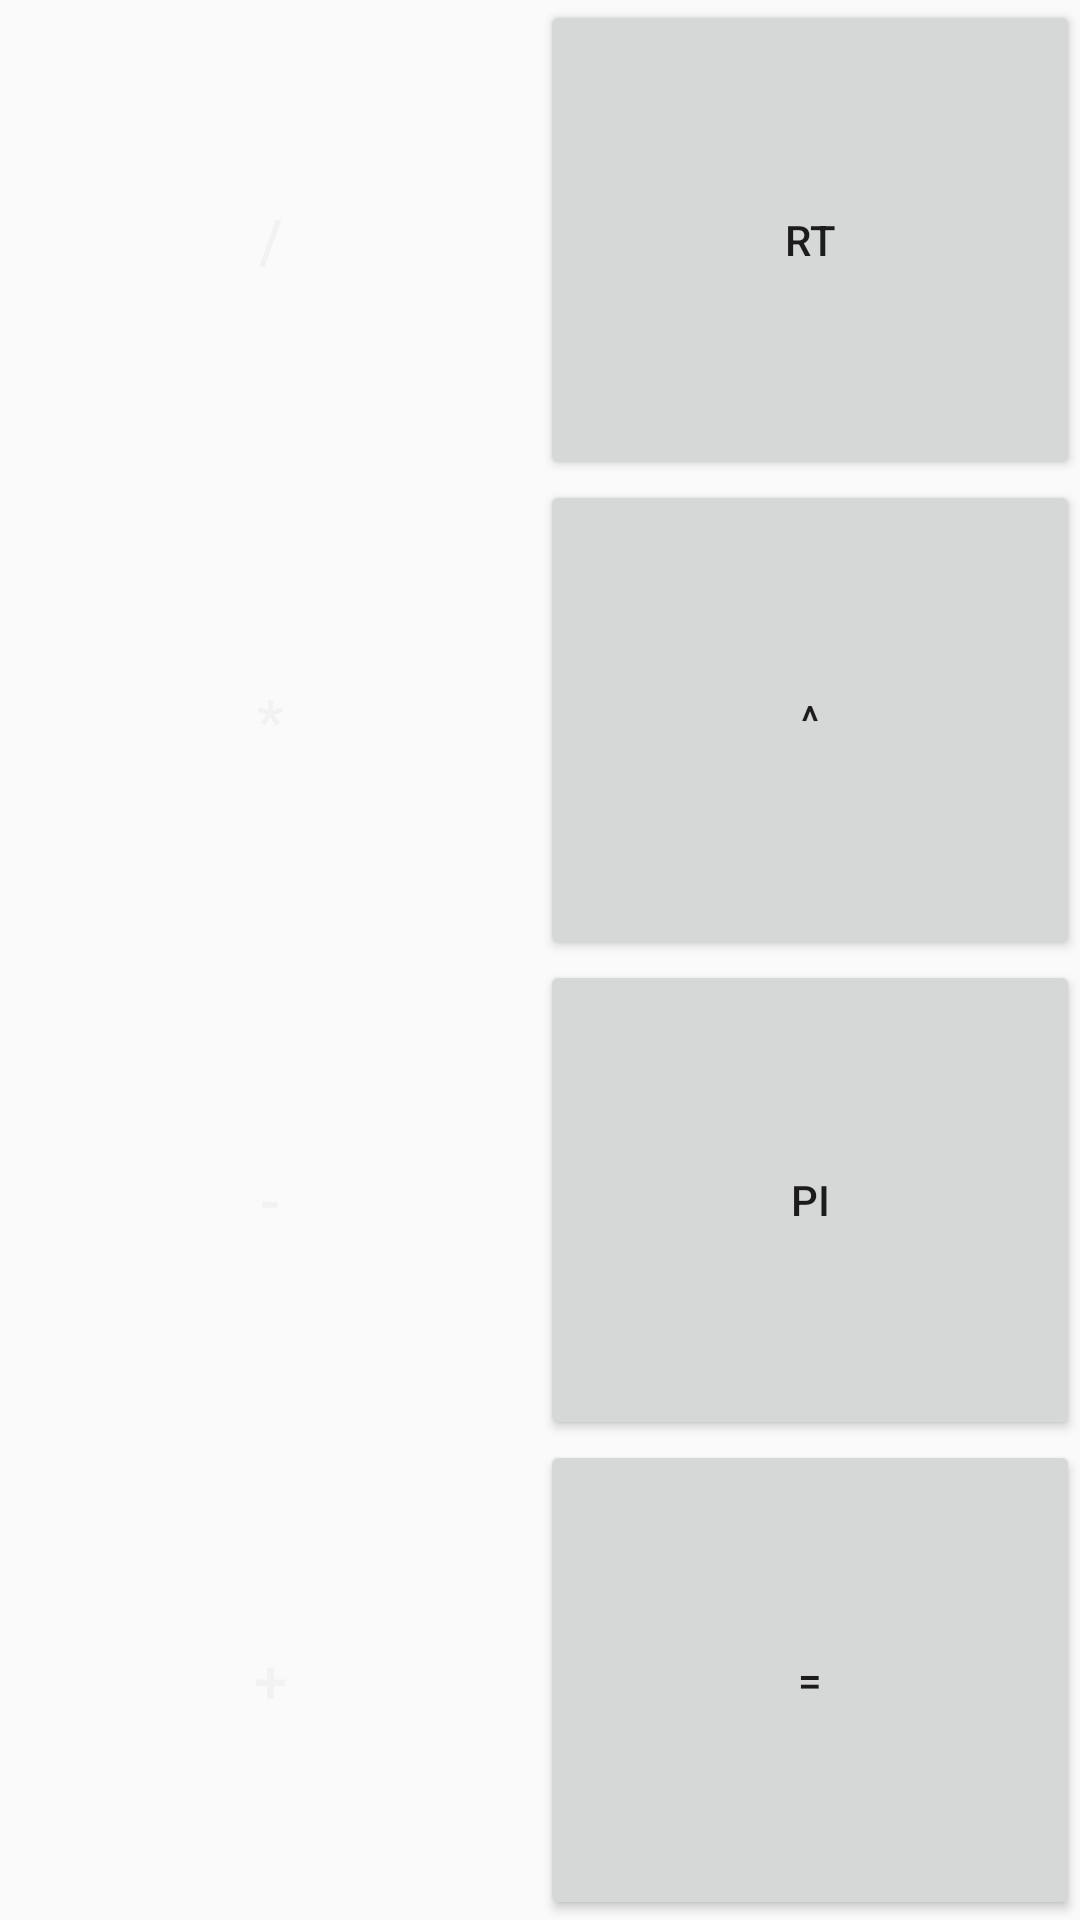

The Android layout XML behind this screen, and the referenced resources:
<!-- AndroidManifest.xml: application theme AppTheme -->
<!-- res/layout/basic_math_pad.xml -->
<?xml version="1.0" encoding="utf-8"?>
<LinearLayout xmlns:android="http://schemas.android.com/apk/res/android"
    android:layout_width="match_parent"
    android:layout_height="match_parent"
    android:orientation="horizontal">

    <LinearLayout
        android:layout_width="match_parent"
        android:layout_height="match_parent"
        android:layout_weight="1"
        android:orientation="vertical">

        <Button
            android:id="@+id/btnDivide"
            style="@style/MathButton"
            android:layout_width="match_parent"
            android:layout_height="match_parent"
            android:layout_weight="1"
            android:text="@string/Divide" />

        <Button
            android:id="@+id/btnMultiplier"
            style="@style/MathButton"
            android:layout_width="match_parent"
            android:layout_height="match_parent"
            android:layout_weight="1"
            android:text="@string/Multiply" />

        <Button
            android:id="@+id/btnSubtract"
            style="@style/MathButton"
            android:layout_width="match_parent"
            android:layout_height="match_parent"
            android:layout_weight="1"
            android:text="@string/Subtract" />

        <Button
            android:id="@+id/btnAdd"
            style="@style/MathButton"
            android:layout_width="match_parent"
            android:layout_height="match_parent"
            android:layout_weight="1"
            android:text="@string/Add" />

    </LinearLayout>

    <LinearLayout
        android:layout_width="match_parent"
        android:layout_height="match_parent"
        android:layout_weight="1"
        android:orientation="vertical">

        <Button
            android:id="@+id/btnRoot"
            style="@style/MainButton"
            android:layout_width="match_parent"
            android:layout_height="match_parent"
            android:layout_weight="1"
            android:text="@string/Root" />

        <Button
            android:id="@+id/btnPow"
            style="@style/MainButton"
            android:layout_width="match_parent"
            android:layout_height="match_parent"
            android:layout_weight="1"
            android:text="@string/Pow" />

        <Button
            android:id="@+id/btnPi"
            style="@style/MainButton"
            android:layout_width="match_parent"
            android:layout_height="match_parent"
            android:layout_weight="1"
            android:text="@string/Pi" />

        <Button
            android:id="@+id/btnResult"
            style="@style/MainButton"
            android:layout_width="match_parent"
            android:layout_height="match_parent"
            android:layout_weight="1"
            android:text="@string/Result" />

    </LinearLayout>

</LinearLayout>
<!-- resources referenced by this layout -->
<resources>
  <string name="Add">+</string>
  <string name="Divide">/</string>
  <string name="Multiply">*</string>
  <string name="Pi">Pi</string>
  <string name="Pow">^</string>
  <string name="Result">=</string>
  <string name="Root">Rt</string>
  <string name="Subtract">-</string>
  <style name="MathButton" parent="TextAppearance.AppCompat.Button">
          <item name="android:layout_height">match_parent</item>
          <item name="android:layout_width">match_parent</item>
          <item name="android:layout_weight">1</item>
          <item name="android:textSize">20sp</item>
          <item name="android:textColor">@color/colorPrimaryLight</item>
          <item name="android:background">@drawable/rounded_button_accent</item>
      </style>
  <style name="AppTheme" parent="Theme.AppCompat.Light.NoActionBar">
          
          <item name="colorPrimary">@color/colorPrimary</item>
          <item name="colorPrimaryDark">@color/colorPrimaryDark</item>
          <item name="colorAccent">@color/colorAccent</item>
      </style>
  <color name="colorPrimaryLight">#F2F2F2</color>
  <color name="colorPrimary">#8D909B</color>
  <color name="colorPrimaryDark">#464F51</color>
  <color name="colorAccent">#B0413E</color>
</resources>
